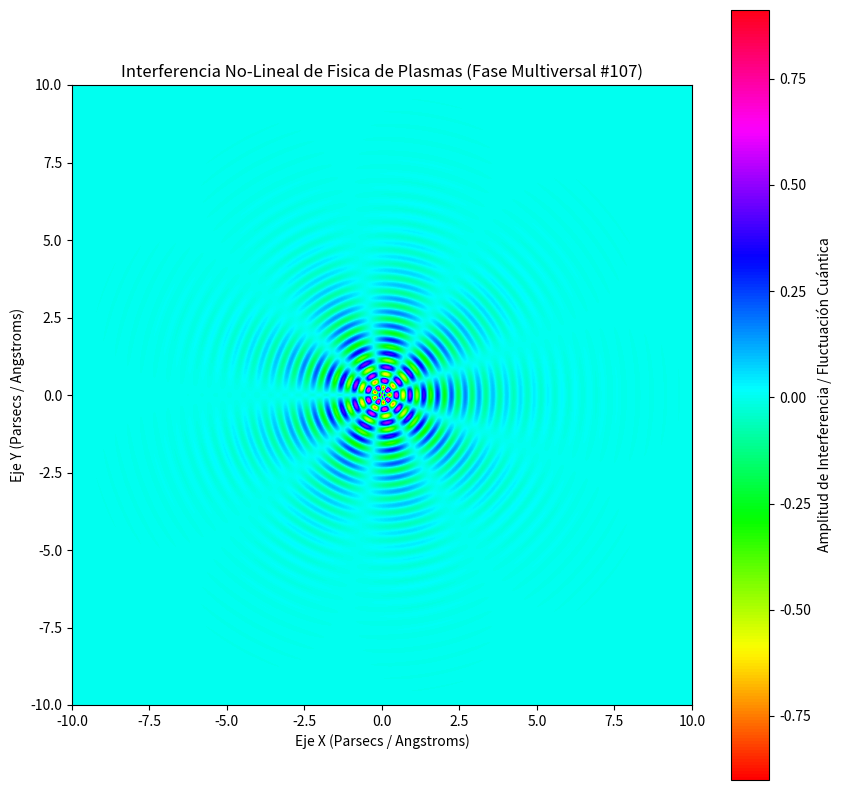

Source code (Python):
%matplotlib inline
# Simulación Multiversal: Fisica de Plasmas - Variante 107
import numpy as np
import matplotlib.pyplot as plt

# Parámetros Físicos No-Lineales
omega_1 = 14.091
omega_2 = 4.539
lambda_decay = 0.662
phase_shift = 1.29

x = np.linspace(-10, 10, 800)
y = np.linspace(-10, 10, 800)
X, Y = np.meshgrid(x, y)

# Dinámica de Fluidos / Campos Tensor-Escalares (Fase Multiversal)
R = np.sqrt(X**2 + Y**2) + 1e-5
Z = (np.sin(omega_1 * R + phase_shift) * np.cos(omega_2 * np.arctan2(Y, X))) * np.exp(-lambda_decay * R)

plt.figure(figsize=(10, 10))
plt.imshow(Z, cmap='hsv', extent=[-10, 10, -10, 10], origin='lower')
plt.colorbar(label='Amplitud de Interferencia / Fluctuación Cuántica')
plt.title(r'Interferencia No-Lineal de Fisica de Plasmas (Fase Multiversal #107)')
plt.xlabel('Eje X (Parsecs / Angstroms)')
plt.ylabel('Eje Y (Parsecs / Angstroms)')
plt.show()
